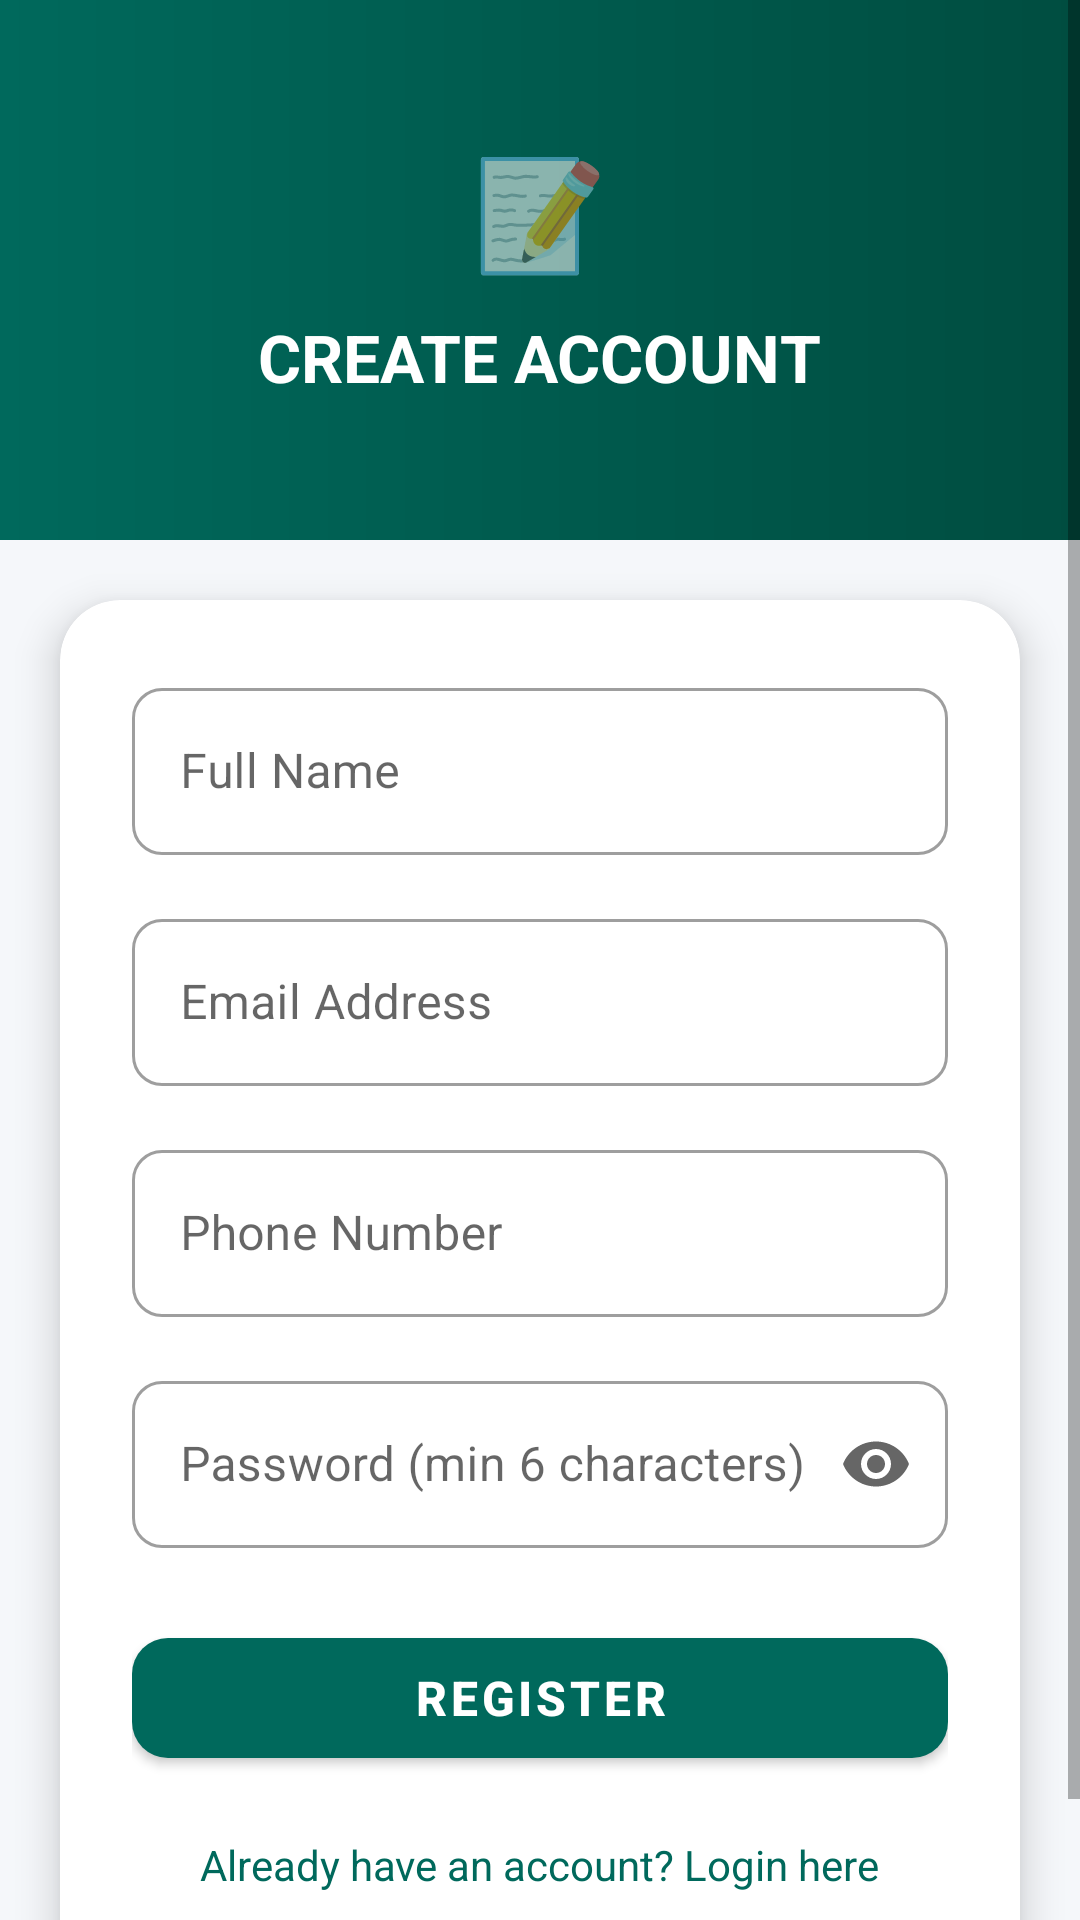

Here is an Android app screen rendered from its layout file. Give the layout XML and the strings, colors and styles it references.
<!-- AndroidManifest.xml: activity theme Theme.SmartCivicApp.Citizen -->
<!-- res/layout/activity_citizen_register.xml -->
<?xml version="1.0" encoding="utf-8"?>
<ScrollView xmlns:android="http://schemas.android.com/apk/res/android"
    xmlns:app="http://schemas.android.com/apk/res-auto"
    android:layout_width="match_parent"
    android:layout_height="match_parent"
    android:background="@color/background">

    <LinearLayout
        android:layout_width="match_parent"
        android:layout_height="wrap_content"
        android:orientation="vertical">

        
        <LinearLayout
            android:layout_width="match_parent"
            android:layout_height="180dp"
            android:background="@drawable/gradient_citizen_header"
            android:orientation="vertical"
            android:gravity="center"
            android:padding="24dp">

            <TextView
                android:layout_width="wrap_content"
                android:layout_height="wrap_content"
                android:text="📝"
                android:textSize="36sp"
                android:layout_marginBottom="10dp" />

            <TextView
                android:layout_width="wrap_content"
                android:layout_height="wrap_content"
                android:text="@string/btn_create_account"
                android:textSize="22sp"
                android:textStyle="bold"
                android:textColor="#FFFFFF" />
        </LinearLayout>

        
        <androidx.cardview.widget.CardView
            android:layout_width="match_parent"
            android:layout_height="wrap_content"
            android:layout_margin="20dp"
            android:layout_marginTop="-20dp"
            app:cardCornerRadius="20dp"
            app:cardElevation="8dp"
            app:cardBackgroundColor="@color/white">

            <LinearLayout
                android:layout_width="match_parent"
                android:layout_height="wrap_content"
                android:orientation="vertical"
                android:padding="24dp">

                <com.google.android.material.textfield.TextInputLayout
                    style="@style/Widget.MaterialComponents.TextInputLayout.OutlinedBox"
                    android:layout_width="match_parent"
                    android:layout_height="wrap_content"
                    android:hint="@string/hint_full_name"
                    android:layout_marginBottom="16dp"
                    app:boxCornerRadiusTopStart="10dp"
                    app:boxCornerRadiusTopEnd="10dp"
                    app:boxCornerRadiusBottomStart="10dp"
                    app:boxCornerRadiusBottomEnd="10dp">
                    <com.google.android.material.textfield.TextInputEditText
                        android:id="@+id/etName"
                        android:layout_width="match_parent"
                        android:layout_height="wrap_content"
                        android:inputType="textPersonName"
                        android:imeOptions="actionNext"
                        android:singleLine="true" />
                </com.google.android.material.textfield.TextInputLayout>

                <com.google.android.material.textfield.TextInputLayout
                    style="@style/Widget.MaterialComponents.TextInputLayout.OutlinedBox"
                    android:layout_width="match_parent"
                    android:layout_height="wrap_content"
                    android:hint="@string/hint_email"
                    android:layout_marginBottom="16dp"
                    app:boxCornerRadiusTopStart="10dp"
                    app:boxCornerRadiusTopEnd="10dp"
                    app:boxCornerRadiusBottomStart="10dp"
                    app:boxCornerRadiusBottomEnd="10dp">
                    <com.google.android.material.textfield.TextInputEditText
                        android:id="@+id/etEmail"
                        android:layout_width="match_parent"
                        android:layout_height="wrap_content"
                        android:inputType="textEmailAddress"
                        android:imeOptions="actionNext"
                        android:singleLine="true" />
                </com.google.android.material.textfield.TextInputLayout>

                <com.google.android.material.textfield.TextInputLayout
                    style="@style/Widget.MaterialComponents.TextInputLayout.OutlinedBox"
                    android:layout_width="match_parent"
                    android:layout_height="wrap_content"
                    android:hint="@string/hint_phone"
                    android:layout_marginBottom="16dp"
                    app:boxCornerRadiusTopStart="10dp"
                    app:boxCornerRadiusTopEnd="10dp"
                    app:boxCornerRadiusBottomStart="10dp"
                    app:boxCornerRadiusBottomEnd="10dp">
                    <com.google.android.material.textfield.TextInputEditText
                        android:id="@+id/etPhone"
                        android:layout_width="match_parent"
                        android:layout_height="wrap_content"
                        android:inputType="phone"
                        android:imeOptions="actionNext"
                        android:singleLine="true" />
                </com.google.android.material.textfield.TextInputLayout>

                <com.google.android.material.textfield.TextInputLayout
                    style="@style/Widget.MaterialComponents.TextInputLayout.OutlinedBox"
                    android:layout_width="match_parent"
                    android:layout_height="wrap_content"
                    android:hint="@string/hint_password_min"
                    android:layout_marginBottom="24dp"
                    app:boxCornerRadiusTopStart="10dp"
                    app:boxCornerRadiusTopEnd="10dp"
                    app:boxCornerRadiusBottomStart="10dp"
                    app:boxCornerRadiusBottomEnd="10dp"
                    app:endIconMode="password_toggle">
                    <com.google.android.material.textfield.TextInputEditText
                        android:id="@+id/etPassword"
                        android:layout_width="match_parent"
                        android:layout_height="wrap_content"
                        android:inputType="textPassword"
                        android:imeOptions="actionDone"
                        android:singleLine="true" />
                </com.google.android.material.textfield.TextInputLayout>

                <com.google.android.material.button.MaterialButton
                    android:id="@+id/btnRegister"
                    android:layout_width="match_parent"
                    android:layout_height="52dp"
                    android:text="@string/btn_register"
                    android:textSize="16sp"
                    android:textStyle="bold"
                    android:letterSpacing="0.08"
                    app:backgroundTint="@color/citizenPrimary"
                    app:cornerRadius="12dp"
                    android:layout_marginBottom="12dp" />

                <TextView
                    android:id="@+id/tvLoginLink"
                    android:layout_width="wrap_content"
                    android:layout_height="wrap_content"
                    android:text="@string/login_already_have_account"
                    android:textColor="@color/citizenPrimary"
                    android:textSize="14sp"
                    android:layout_gravity="center"
                    android:padding="8dp" />

            </LinearLayout>
        </androidx.cardview.widget.CardView>
    </LinearLayout>
</ScrollView>
<!-- resources referenced by this layout -->
<resources>
  <color name="background">#F5F7FA</color>
  <color name="citizenPrimary">#00695C</color>
  <color name="white">#FFFFFF</color>
  <!-- drawable gradient_citizen_header (drawable) -->
  <?xml version="1.0" encoding="utf-8"?>
  <shape xmlns:android="http://schemas.android.com/apk/res/android">
      <gradient
          android:startColor="@color/citizenPrimary"
          android:endColor="@color/citizenPrimaryDark"
          android:angle="0"/>
  </shape>
  <string name="btn_create_account">CREATE ACCOUNT</string>
  <string name="btn_register">REGISTER</string>
  <string name="hint_email">Email Address</string>
  <string name="hint_full_name">Full Name</string>
  <string name="hint_password_min">Password (min 6 characters)</string>
  <string name="hint_phone">Phone Number</string>
  <string name="login_already_have_account">Already have an account? Login here</string>
  <style name="Theme.SmartCivicApp.Citizen" parent="Theme.MaterialComponents.Light.NoActionBar">
          <item name="colorPrimary">@color/citizenPrimary</item>
          <item name="colorPrimaryDark">@color/citizenPrimaryDark</item>
          <item name="colorPrimaryVariant">@color/citizenPrimaryDark</item>
          <item name="colorSecondary">@color/citizenAccent</item>
          <item name="colorOnPrimary">@color/white</item>
          <item name="android:colorBackground">@color/background</item>
          <item name="android:statusBarColor">@color/citizenPrimaryDark</item>
      </style>
  <color name="citizenPrimaryDark">#004D40</color>
  <color name="citizenAccent">#26A69A</color>
</resources>
